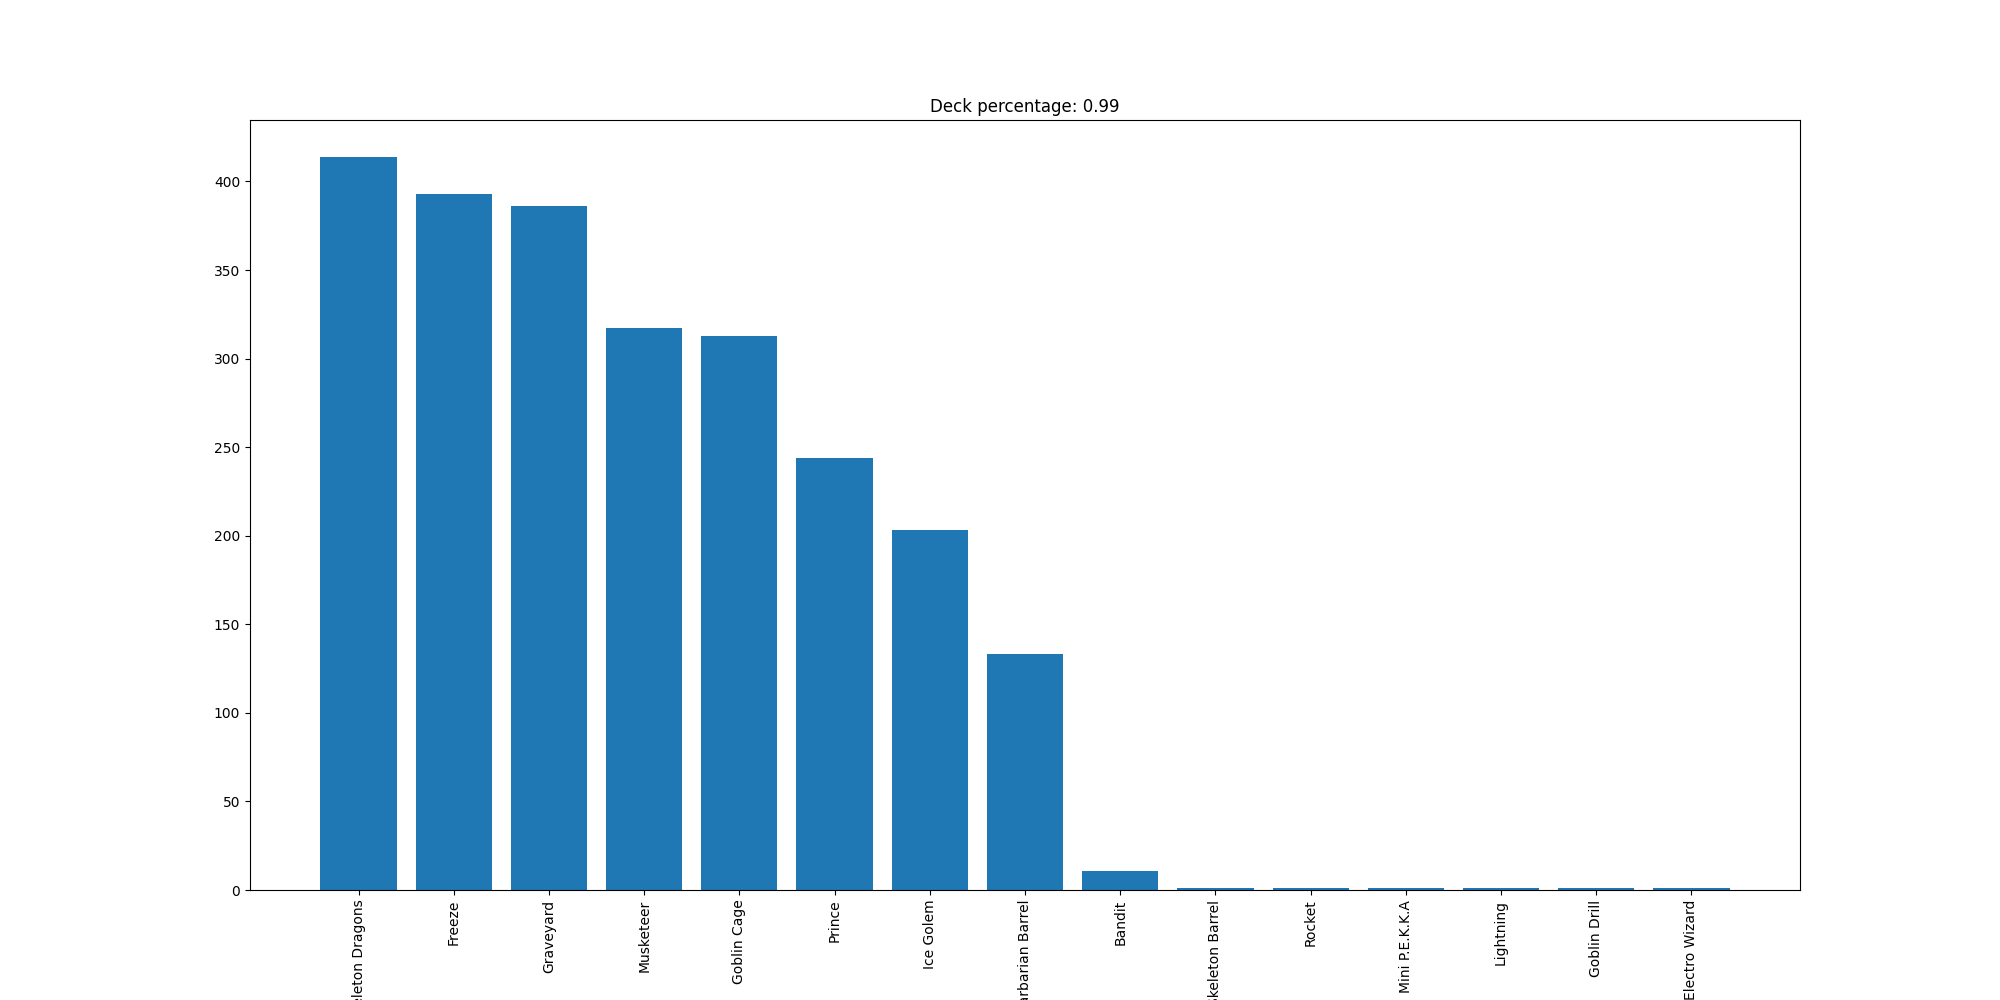

Source data for this figure (header and first rows):
Skeleton Dragons, 414
Freeze, 393
Graveyard, 386
Musketeer, 317
Goblin Cage, 313
Prince, 244
Ice Golem, 203
Barbarian Barrel, 133
Bandit, 11
Skeleton Barrel, 1
Rocket, 1
Mini P.E.K.K.A, 1
Lightning, 1
Goblin Drill, 1
Electro Wizard, 1
